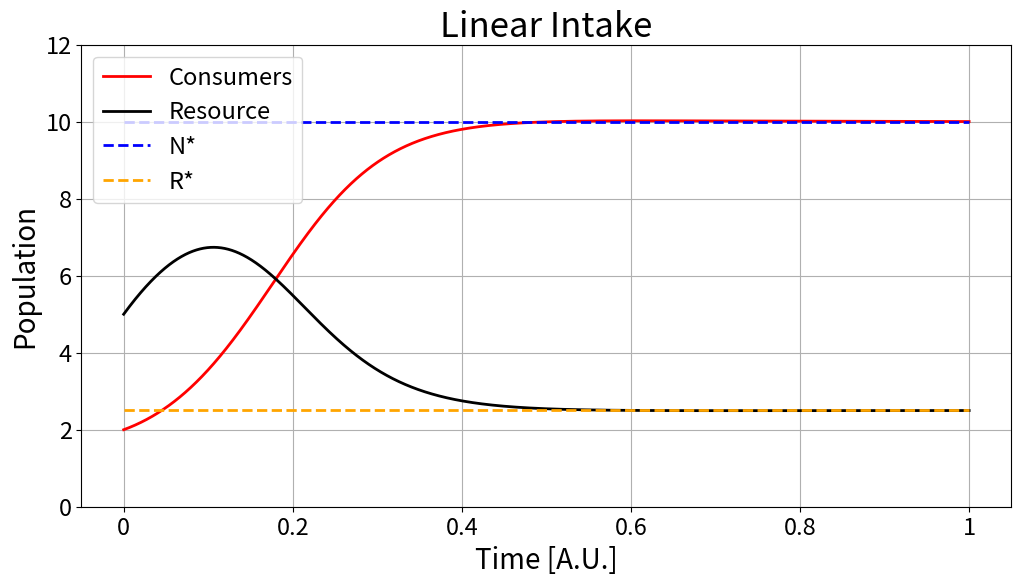
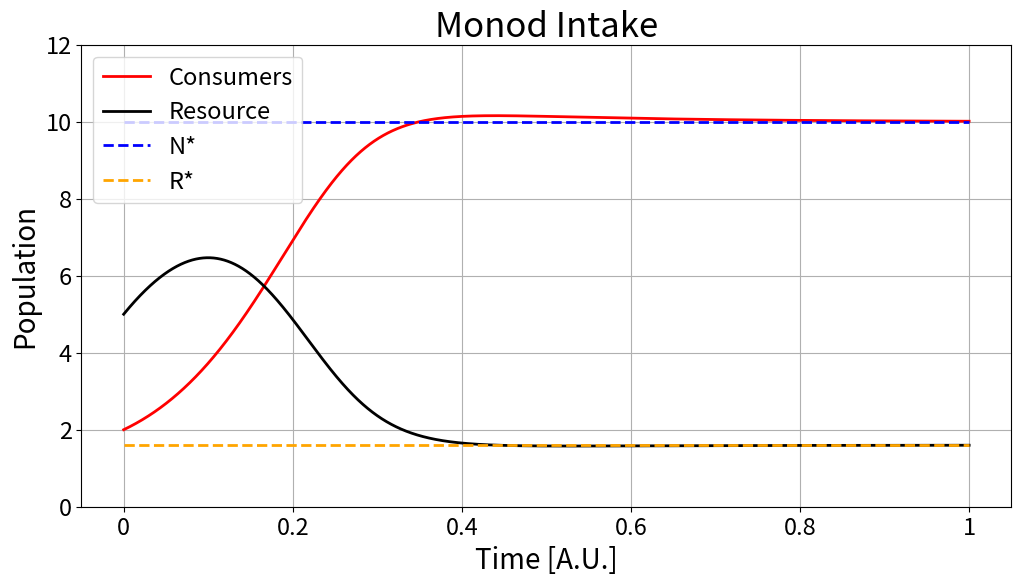
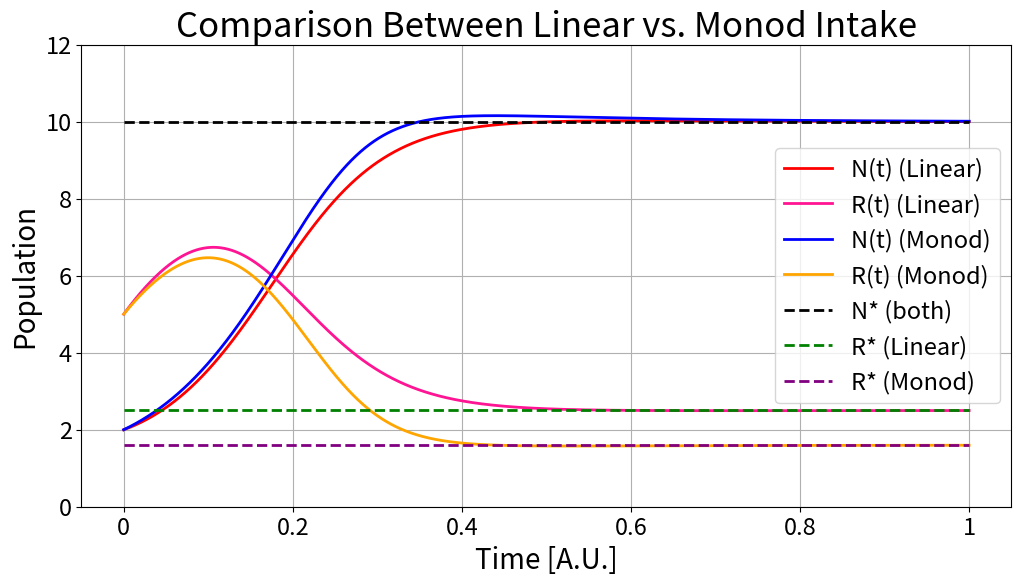
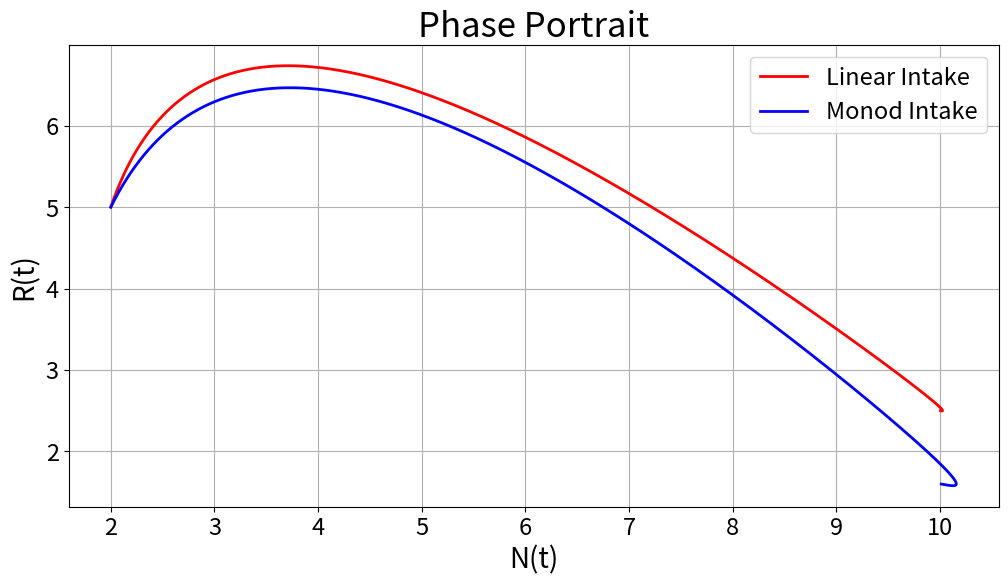
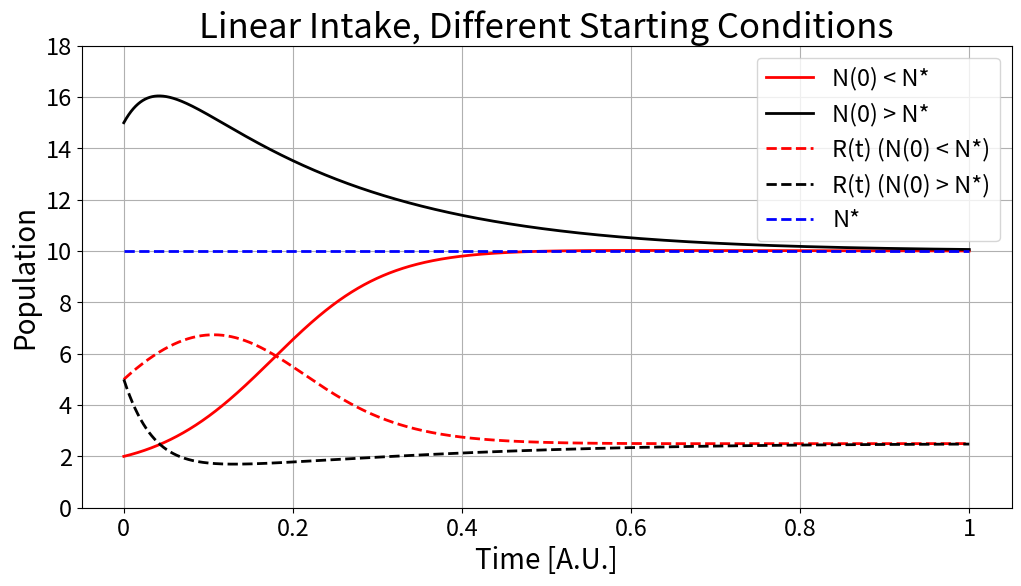

The script that saved these images, in order:
##################################################################################################################
# Author: Lorenzo Martinelli
# This script contains all the work done in the notebook Ex1_notebook.ipynb 
# (simulations of a consumer-resource model with linear or Monod intake).
# The results shown in the report are obtained through the usage of the notebook, rather than this script.
# Any inconsistency between the two versions is only the fault of the author.
# Additionally, if running this script any issue is encountered, it should usually be fixed by checking how the 
# same specific issue was handled in the notebook version.  
##################################################################################################################


import numpy as np
import matplotlib.pyplot as plt

np.random.seed(13)


####################################### LINEAR INTAKE #######################################

##################### PARAMETERS #####################
gamma   = 0.8                       # Yield coefficient
d       = 0.4                       # Consumer death rate
q       = 0.2                       # Uptake constant
C       = 5                         # Resource supply

T       = 100000                    # Total time
dt      = 0.0001                    # Timestep

N0      = 2                         # Initial consumers
R0      = 5                         # Initial resources

N = np.zeros(shape = T + 1)
R = np.zeros(shape = T + 1)

N[0], R[0] = N0, R0


##################### SIMULATION LOOP #####################
for t in range(T):
    dN = ( gamma * q * R[t] - d ) * N[t] * dt
    dR = ( C - q * R[t] * N[t] ) * dt

    N[t+1] = N[t] + dN
    R[t+1] = R[t] + dR

# Plot the evolution
plt.figure(figsize = (12, 6))
plt.plot(N, label = 'Consumers', color = 'red', linewidth = 2)
plt.plot(R, label = 'Resource', color = 'black', linewidth = 2)
plt.hlines(y = 10, xmin = 0, xmax = T, color = 'blue', linewidth = 2, linestyle = '--', label = 'N*')
plt.hlines(y = 2.5, xmin = 0, xmax = T, color = 'orange', linewidth = 2, linestyle = '--', label = 'R*')
plt.legend(loc = 'best', fontsize = 17)
plt.xlabel('Time [A.U.]', fontsize = 20)
plt.ylabel('Population', fontsize = 20)
plt.title('Linear Intake', fontsize = 25)
plt.xticks(ticks = [0, 20000, 40000, 60000, 80000, 100000], labels = [0, 0.2, 0.4, 0.6, 0.8, 1])
plt.ylim(bottom = 0, top = 12)
plt.xticks(fontsize = 17)
plt.yticks(fontsize = 17)
plt.grid(True)
# plt.savefig('linear_intake.png', dpi = 300, bbox_inches = 'tight')
plt.close()

####################################### MONOD INTAKE #######################################
##################### PARAMETERS #####################
q_M     = 3                        # Max uptake rate
K       = 8                         # Half-saturation constant

T       = 100000                    # Total time
dt      = 0.0001                    # Timestep

N0      = 2                         # Initial consumers
R0      = 5                         # Initial resources

N_monod = np.zeros(shape = T + 1)
R_monod = np.zeros(shape = T + 1)

N_monod[0], R_monod[0] = N0, R0


##################### SIMULATION LOOP #####################
for t in range(T):
    dN = ( gamma * ( q_M * R_monod[t] ) / ( K + R_monod[t] ) - d ) * N_monod[t] * dt
    dR = ( C - ( q_M * R_monod[t] ) / ( K + R_monod[t] ) * N_monod[t] ) * dt

    N_monod[t+1] = N_monod[t] + dN
    R_monod[t+1] = R_monod[t] + dR

# Plot the evolution
plt.figure(figsize = (12, 6))
plt.plot(N_monod, label = 'Consumers', color = 'red', linewidth = 2)
plt.plot(R_monod, label = 'Resource', color = 'black', linewidth = 2)
plt.hlines(y = 10, xmin = 0, xmax = T, color = 'blue', linewidth = 2, linestyle = '--', label = 'N*')
plt.hlines(y = 1.6, xmin = 0, xmax = T, color = 'orange', linewidth = 2, linestyle = '--', label = 'R*')
plt.legend(loc = 'best', fontsize = 17)
plt.xlabel('Time [A.U.]', fontsize = 20)
plt.ylabel('Population', fontsize = 20)
plt.title('Monod Intake', fontsize = 25)
plt.xticks(ticks = [0, 20000, 40000, 60000, 80000, 100000], labels = [0, 0.2, 0.4, 0.6, 0.8, 1])
plt.ylim(bottom = 0, top = 12)
plt.xticks(fontsize = 17)
plt.yticks(fontsize = 17)
plt.grid(True)
# plt.savefig('monod_intake.png', dpi = 300, bbox_inches = 'tight')
plt.close()


# Comparison plot
plt.figure(figsize = (12, 6))
plt.plot(N, label = 'N(t) (Linear)', color = 'red', linewidth = 2)
plt.plot(R, label = 'R(t) (Linear)', color = 'deeppink', linewidth = 2)
plt.plot(N_monod, label = 'N(t) (Monod)', color = 'blue', linewidth = 2)
plt.plot(R_monod, label = 'R(t) (Monod)', color = 'orange', linewidth = 2)

plt.hlines(y = 10, xmin = 0, xmax = T, label = 'N* (both)', color = 'black', linestyle = '--', linewidth = 2)
plt.hlines(y = 2.5, xmin = 0, xmax = T, label = 'R* (Linear)', color = 'green', linestyle = '--', linewidth = 2)
plt.hlines(y = 1.6, xmin = 0, xmax = T, label = 'R* (Monod)', color = 'purple', linestyle = '--', linewidth = 2)

plt.legend(loc = 'best', fontsize = 17)
plt.xlabel('Time [A.U.]', fontsize = 20)
plt.ylabel('Population', fontsize = 20)
plt.title('Comparison Between Linear vs. Monod Intake', fontsize = 25)
plt.xticks(ticks = [0, 20000, 40000, 60000, 80000, 100000], labels = [0, 0.2, 0.4, 0.6, 0.8, 1])
plt.ylim(bottom = 0, top = 12)
plt.xticks(fontsize = 17)
plt.yticks(fontsize = 17)
plt.grid(True)
# plt.savefig('comparison_linear_vs_monod.png', dpi = 300, bbox_inches = 'tight')
plt.close()


# Phase portrait plot
plt.figure(figsize = (12, 6))
plt.plot(N, R, label = 'Linear Intake', color = 'red', linewidth = 2)
plt.plot(N_monod, R_monod, label = 'Monod Intake', color = 'blue', linewidth = 2)
plt.legend(loc = 'best', fontsize = 17)
plt.xlabel('N(t)', fontsize = 20)
plt.ylabel('R(t)', fontsize = 20)
plt.title('Phase Portrait', fontsize = 25)
plt.xticks(fontsize = 17)
plt.yticks(fontsize = 17)
plt.grid(True)
# plt.savefig('phase_portrait.png', dpi = 300, bbox_inches = 'tight')
plt.close()


# Linear intake, N0 > N* and N0 < N* comparison
M0      = 15                        # Initial consumers, larger than N*
Q0      = 5                         # Initial resources, identical to the previous example

M = np.zeros(shape = T + 1)
Q = np.zeros(shape = T + 1)        

M[0], Q[0] = M0, Q0


##################### SIMULATION LOOP #####################
for t in range(T):
    dM = ( gamma * q * Q[t] - d ) * M[t] * dt
    dQ = ( C - q * Q[t] * M[t] ) * dt

    M[t+1] = M[t] + dM
    Q[t+1] = Q[t] + dQ

plt.figure(figsize = (12, 6))
plt.plot(N, label = 'N(0) < N*', color = 'red', linewidth = 2)
plt.plot(M, label = 'N(0) > N*', color = 'black', linewidth = 2)
plt.plot(R, label = 'R(t) (N(0) < N*)', color = 'red', linewidth = 2, linestyle = '--')
plt.plot(Q, label = 'R(t) (N(0) > N*)', color = 'black', linewidth = 2, linestyle = '--')
plt.hlines(y = 10, xmin = 0, xmax = T, color = 'blue', linewidth = 2, linestyle = '--', label = 'N*')
plt.legend(loc = 'best', fontsize = 17)
plt.xlabel('Time [A.U.]', fontsize = 20)
plt.ylabel('Population', fontsize = 20)
plt.title('Linear Intake, Different Starting Conditions', fontsize = 25)
plt.xticks(ticks = [0, 20000, 40000, 60000, 80000, 100000], labels = [0, 0.2, 0.4, 0.6, 0.8, 1])
plt.ylim(bottom = 0, top = 18)
plt.xticks(fontsize = 17)
plt.yticks(fontsize = 17)
plt.grid(True)
# plt.savefig('different_starting_conditions.png', dpi = 300, bbox_inches = 'tight')
plt.close()
